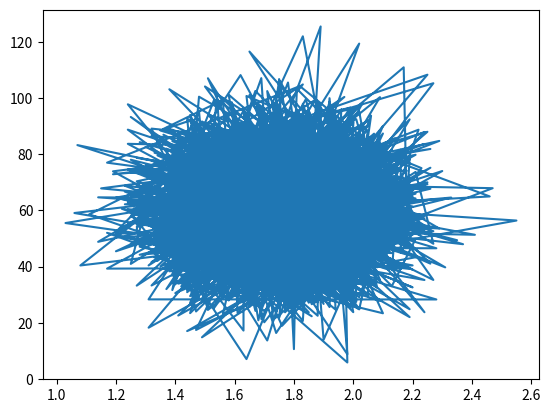

Write Python code to recreate this figure.
from matplotlib import pyplot
import numpy as np


height = np.round(np.random.normal(1.75, 0.20, 5000), 2)
weight = np.round(np.random.normal(60.32, 15, 5000), 2)

np_city = np.column_stack((height, weight))

pyplot.plot(height, weight)

pyplot.show()
